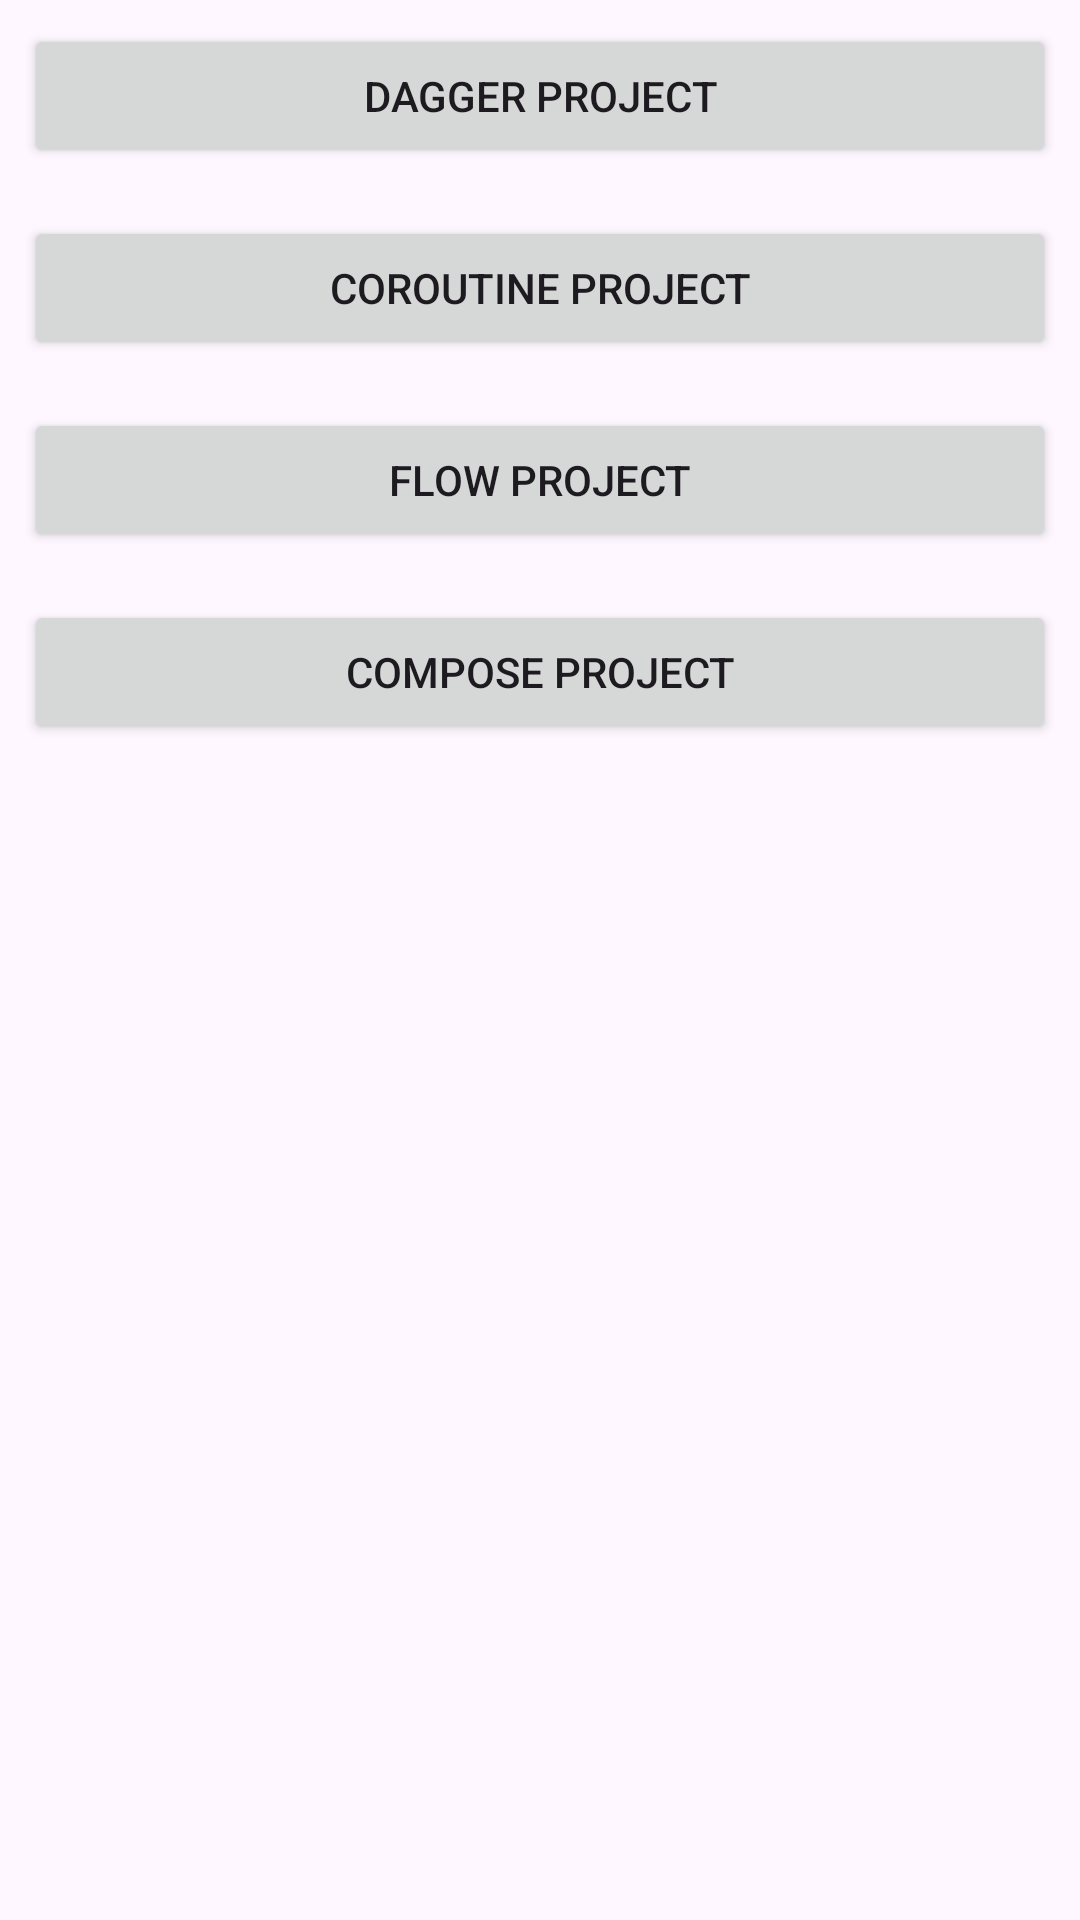

Write the Android layout XML for this screen, with the resource values it uses.
<!-- AndroidManifest.xml: application theme Theme.AllProject -->
<!-- res/layout/activity_main.xml -->
<?xml version="1.0" encoding="utf-8"?>
<LinearLayout xmlns:android="http://schemas.android.com/apk/res/android"
    xmlns:tools="http://schemas.android.com/tools"
    android:id="@+id/main"
    android:layout_width="match_parent"
    android:layout_height="match_parent"
    tools:context=".MainActivity"
    android:orientation="vertical">

    <Button
        android:id="@+id/btnDagger"
        android:layout_width="match_parent"
        android:layout_height="wrap_content"
        android:text="Dagger Project"
        android:layout_margin="8dp"/>

    <Button
        android:id="@+id/btnCoroutine"
        android:layout_width="match_parent"
        android:layout_height="wrap_content"
        android:text="Coroutine Project"
        android:layout_margin="8dp"/>

    <Button
        android:id="@+id/btnFlow"
        android:layout_width="match_parent"
        android:layout_height="wrap_content"
        android:text="Flow Project"
        android:layout_margin="8dp"/>

    <Button
        android:id="@+id/btnCompose"
        android:layout_width="match_parent"
        android:layout_height="wrap_content"
        android:layout_margin="8dp"
        android:text="Compose Project" />

</LinearLayout>
<!-- resources referenced by this layout -->
<resources>
  <style name="Theme.AllProject" parent="Base.Theme.AllProject" />
  <style name="Base.Theme.AllProject" parent="Theme.Material3.DayNight.NoActionBar">
          
          
      </style>
</resources>
